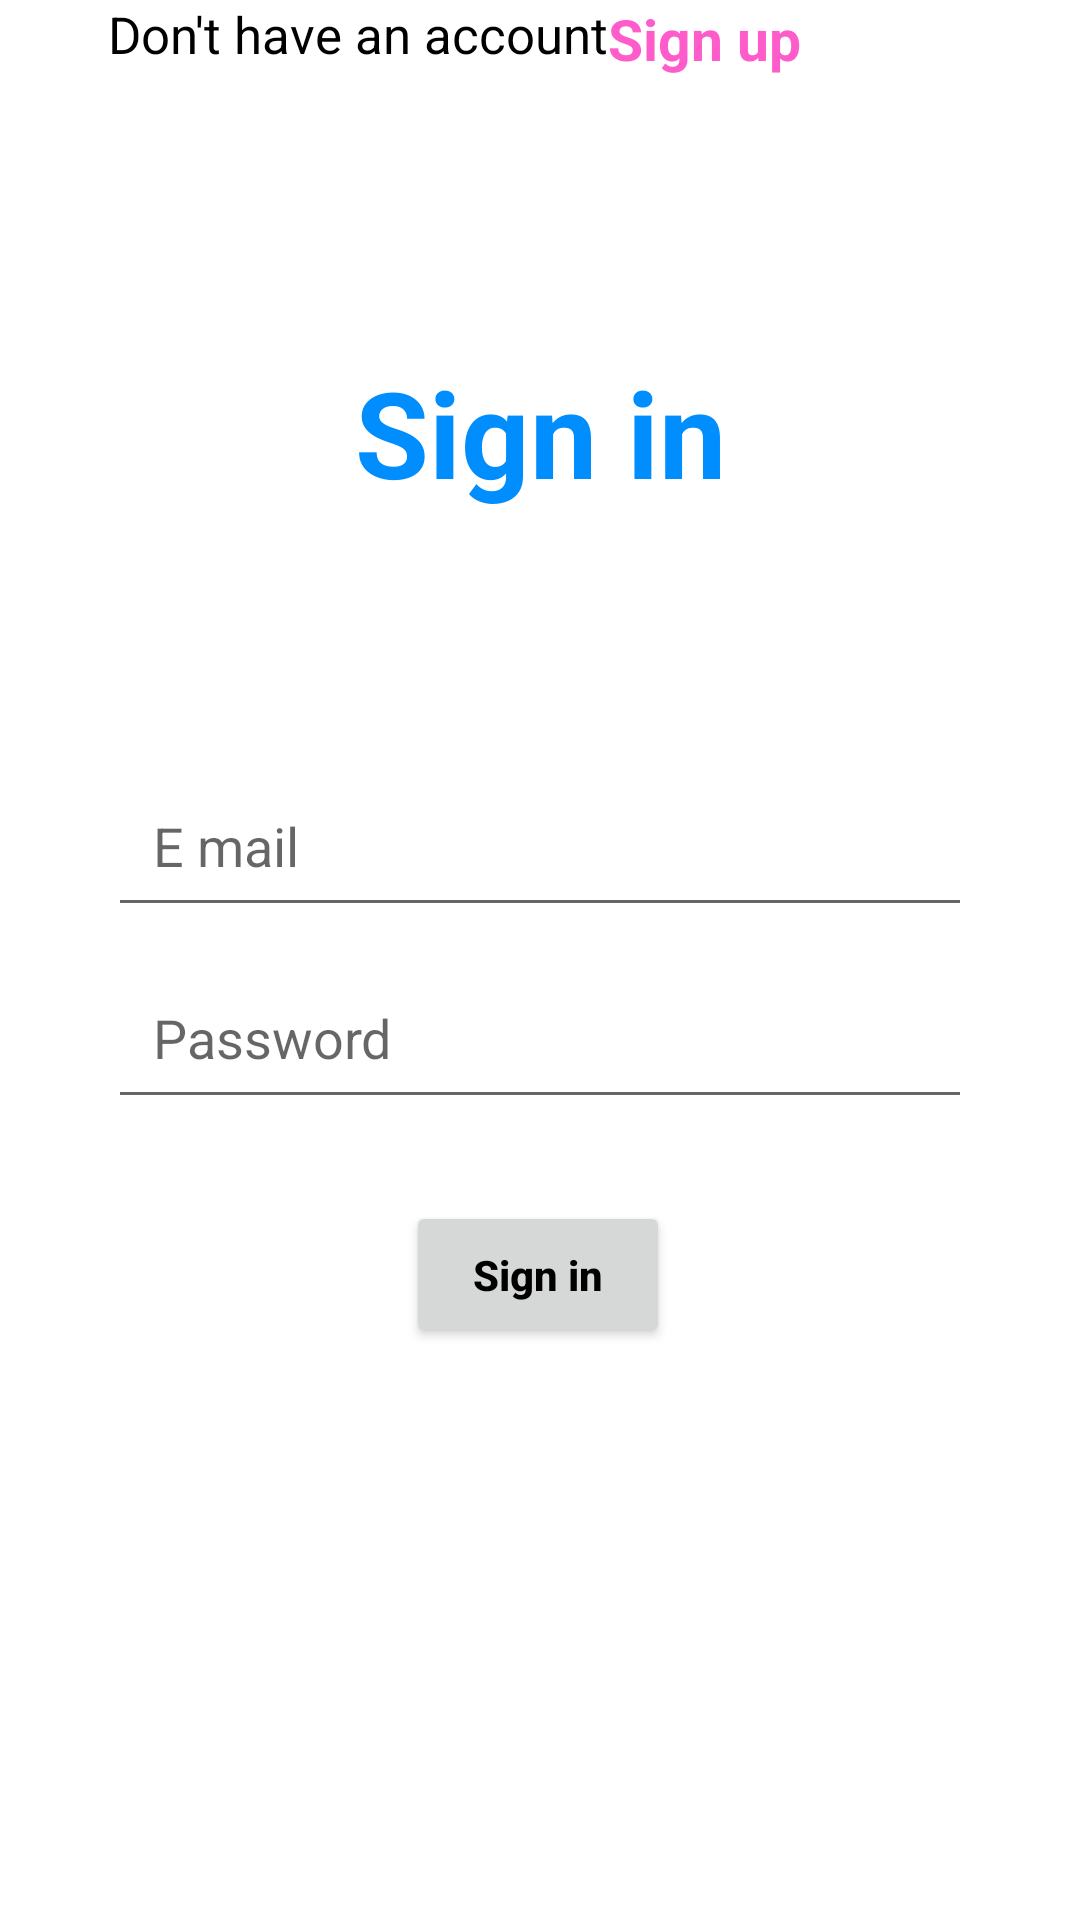

Reconstruct the res/layout file that produces this screen, plus the resources it refers to.
<!-- AndroidManifest.xml: application theme Theme.BestDeal -->
<!-- res/layout/activity_login.xml -->
<?xml version="1.0" encoding="utf-8"?>
<androidx.constraintlayout.widget.ConstraintLayout xmlns:android="http://schemas.android.com/apk/res/android"
    xmlns:app="http://schemas.android.com/apk/res-auto"
    xmlns:tools="http://schemas.android.com/tools"
    android:layout_width="match_parent"
    android:layout_height="match_parent"

    tools:context="com.activities.loginActivity"
    android:background="@drawable/designlogin2">


    <TextView
        android:id="@+id/textView"
        android:layout_width="wrap_content"
        android:layout_height="wrap_content"
        android:text="Sign in"
        android:textColor="@color/textHeading"
        android:textSize="40sp"
        android:textStyle="bold"
        app:layout_constraintBottom_toBottomOf="parent"
        app:layout_constraintEnd_toEndOf="parent"
        app:layout_constraintStart_toStartOf="parent"
        app:layout_constraintTop_toTopOf="parent"
        app:layout_constraintVertical_bias=".2" />
    <EditText
        android:id="@+id/email"
        android:layout_width="0dp"
        android:layout_height="wrap_content"
        android:layout_marginTop="84dp"
        android:hint="E mail"
        android:textColor="@color/black"
        android:padding="15dp"
        app:layout_constraintEnd_toEndOf="parent"
        app:layout_constraintStart_toStartOf="parent"
        app:layout_constraintTop_toBottomOf="@+id/textView"
        app:layout_constraintWidth_percent=".8" />

    <EditText
        android:id="@+id/password"
        android:layout_width="0dp"
        android:layout_height="wrap_content"
        android:layout_marginTop="148dp"
        android:hint="Password"
        android:textColor="@color/black"
        android:padding="15dp"
        app:layout_constraintEnd_toEndOf="parent"
        app:layout_constraintStart_toStartOf="parent"
        app:layout_constraintTop_toBottomOf="@+id/textView"
        app:layout_constraintWidth_percent=".8" />

    <Button
        android:id="@+id/button"
        android:layout_width="wrap_content"
        android:layout_height="wrap_content"
        android:onClick="Signin"
        android:padding="15dp"
        android:text="Sign in"
        android:textColor="@color/black"
        android:textAllCaps="false"
        android:textStyle="bold"
        app:layout_constraintBottom_toBottomOf="parent"
        app:layout_constraintEnd_toEndOf="parent"
        app:layout_constraintHorizontal_bias="0.498"
        app:layout_constraintStart_toStartOf="parent"
        app:layout_constraintTop_toBottomOf="@+id/password"
        app:layout_constraintVertical_bias="0.125" />

    <TextView
        android:id="@+id/textView2"
        android:layout_width="wrap_content"
        android:layout_height="wrap_content"
        android:text="Don't have an account"
        android:textColor="@color/black"
        android:textSize="17sp"
        app:layout_constraintEnd_toEndOf="@+id/password"
        app:layout_constraintHorizontal_bias="0.0"
        app:layout_constraintStart_toStartOf="@+id/password"
        tools:layout_editor_absoluteY="692dp" />

    <TextView
        android:layout_width="0dp"
        android:layout_height="58dp"
        android:onClick="Signin"
        android:text="Sign up"
        android:textColor="@color/pink"
        android:textSize="19dp"
        android:textStyle="bold"
        app:layout_constraintEnd_toEndOf="parent"
        app:layout_constraintHorizontal_bias="0.0"
        app:layout_constraintStart_toEndOf="@+id/textView2"
        tools:layout_editor_absoluteY="676dp" />

</androidx.constraintlayout.widget.ConstraintLayout>
<!-- resources referenced by this layout -->
<resources>
  <color name="black">#FF000000</color>
  <color name="pink">#ff5ccb</color>
  <color name="textHeading">#008eff</color>
  <style name="Theme.BestDeal" parent="Theme.MaterialComponents.DayNight.DarkActionBar">
          
          <item name="colorPrimary">@color/purple_500</item>
          <item name="colorPrimaryVariant">@color/purple_700</item>
          <item name="colorOnPrimary">@color/white</item>
          
          <item name="colorSecondary">@color/teal_200</item>
          <item name="colorSecondaryVariant">@color/teal_700</item>
          <item name="colorOnSecondary">@color/black</item>
          
          <item name="android:statusBarColor" tools:targetApi="l">?attr/colorPrimaryVariant</item>
          
      </style>
  <color name="purple_500">#FF6200EE</color>
  <color name="purple_700">#FF3700B3</color>
  <color name="white">#FFFFFFFF</color>
  <color name="teal_200">#FF03DAC5</color>
  <color name="teal_700">#FF018786</color>
</resources>
